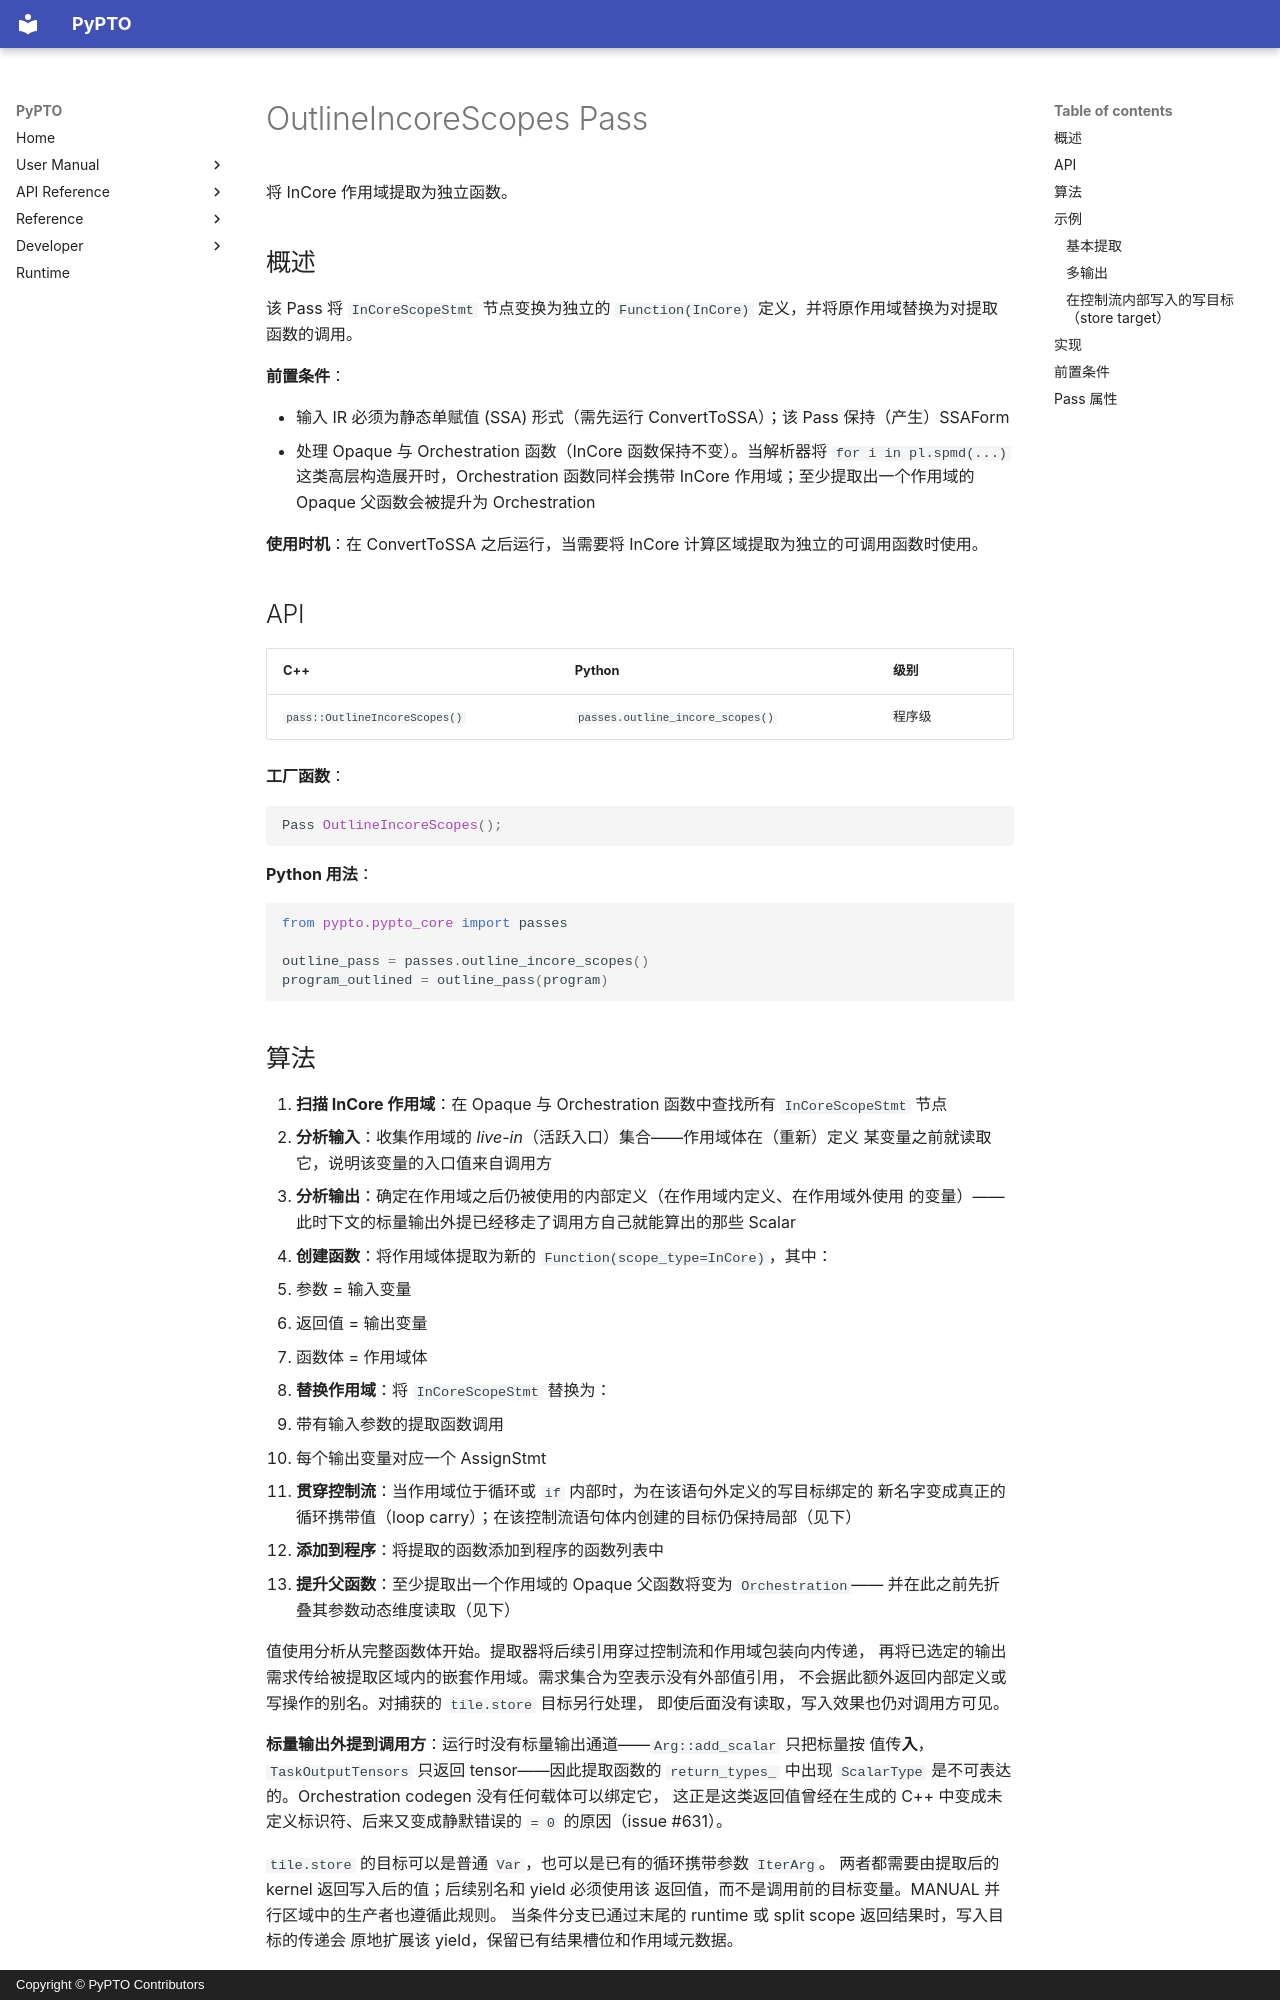

repository: hw-native-sys/pypto · page: zh/dev/passes/10-outline_incore_scopes/index.html · generator: mkdocs · copyright: Copyright © PyPTO Contributors

# OutlineIncoreScopes Pass

将 InCore 作用域提取为独立函数。

## 概述

该 Pass 将 `InCoreScopeStmt` 节点变换为独立的 `Function(InCore)` 定义，并将原作用域替换为对提取函数的调用。

**前置条件**：

- 输入 IR 必须为静态单赋值 (SSA) 形式（需先运行 ConvertToSSA）；该 Pass 保持（产生）SSAForm
- 处理 Opaque 与 Orchestration 函数（InCore 函数保持不变）。当解析器将
  `for i in pl.spmd(...)` 这类高层构造展开时，Orchestration 函数同样会携带
  InCore 作用域；至少提取出一个作用域的 Opaque 父函数会被提升为 Orchestration

**使用时机**：在 ConvertToSSA 之后运行，当需要将 InCore 计算区域提取为独立的可调用函数时使用。

## API

| C++ | Python | 级别 |
| --- | ------ | ---- |
| `pass::OutlineIncoreScopes()` | `passes.outline_incore_scopes()` | 程序级 |

**工厂函数**：

```cpp
Pass OutlineIncoreScopes();
```

**Python 用法**：

```python
from pypto.pypto_core import passes

outline_pass = passes.outline_incore_scopes()
program_outlined = outline_pass(program)
```
